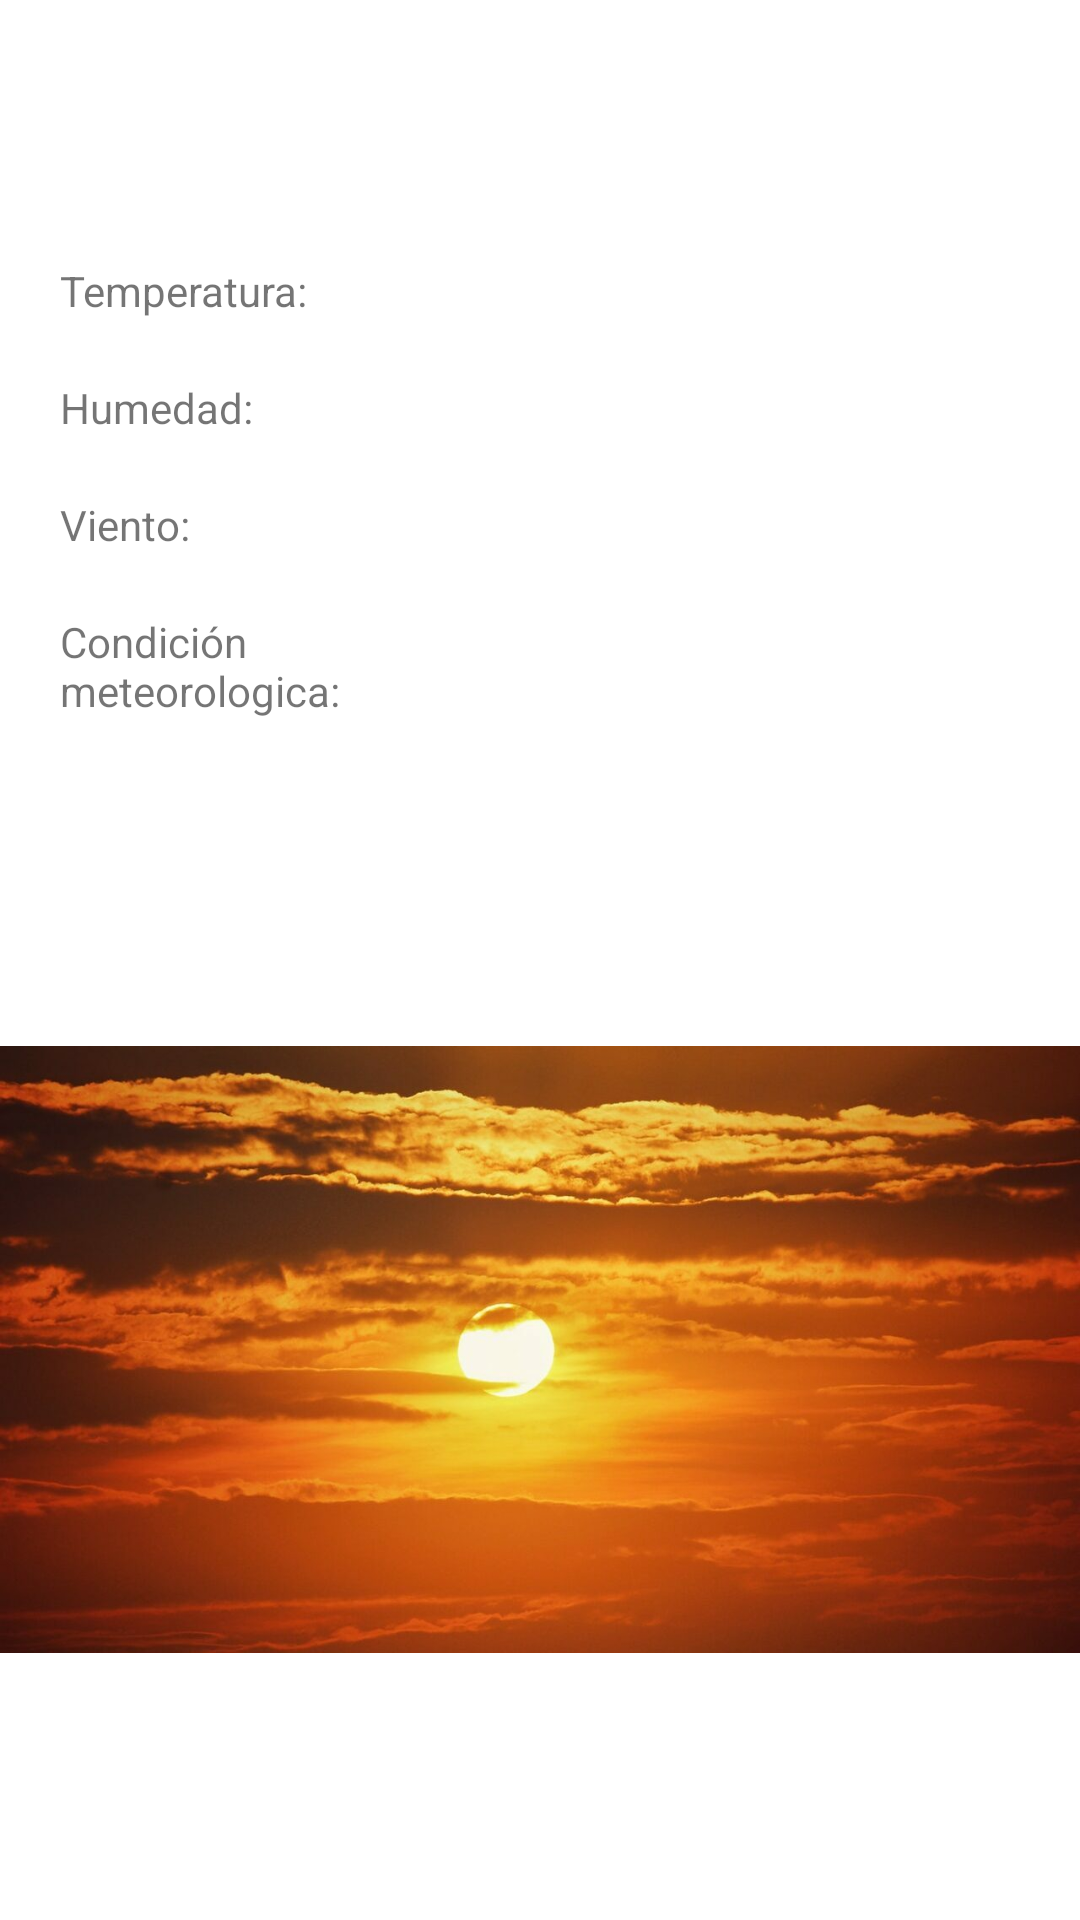

Reconstruct the res/layout file that produces this screen, plus the resources it refers to.
<!-- AndroidManifest.xml: application theme Theme.AppExamenTiempo -->
<!-- res/layout/activity_tiempo.xml -->
<?xml version="1.0" encoding="utf-8"?>
<LinearLayout xmlns:android="http://schemas.android.com/apk/res/android"
    xmlns:app="http://schemas.android.com/apk/res-auto"
    xmlns:tools="http://schemas.android.com/tools"
    android:layout_width="match_parent"
    android:layout_height="match_parent"
    tools:context=".Tiempo"
    android:orientation="vertical">

    <TextView
        android:id="@+id/ciudad"
        android:layout_width="match_parent"
        android:layout_height="wrap_content"
        android:textSize="24dp"
        android:textAlignment="center"
        tools:layout_editor_absoluteX="94dp"
        tools:layout_editor_absoluteY="131dp"
        android:layout_marginBottom="35dp"
        android:layout_marginTop="20dp"/>
    <LinearLayout
        android:layout_width="match_parent"
        android:layout_height="wrap_content"
        android:orientation="horizontal"
        android:layout_marginBottom="20dp"
        android:layout_marginHorizontal="20sp">
        <TextView
            android:id="@+id/text2"
            android:layout_width="match_parent"
            android:layout_height="wrap_content"
            android:layout_weight="2"
            android:text="Temperatura:"
            tools:layout_editor_absoluteX="94dp"
            tools:layout_editor_absoluteY="131dp"/>
        <TextView
            android:id="@+id/textgrados"
            android:layout_width="match_parent"
            android:layout_height="wrap_content"
            android:layout_weight="1"
            tools:layout_editor_absoluteX="94dp"
            tools:layout_editor_absoluteY="131dp"/>
    </LinearLayout>
    <LinearLayout
        android:layout_width="match_parent"
        android:layout_height="wrap_content"
        android:orientation="horizontal"
        android:layout_marginBottom="20dp"
        android:layout_marginHorizontal="20sp">
        <TextView
            android:id="@+id/text"
            android:layout_width="match_parent"
            android:layout_height="wrap_content"
            android:layout_weight="2"
            android:text="Humedad:"
            tools:layout_editor_absoluteX="94dp"
            tools:layout_editor_absoluteY="131dp"/>
        <TextView
            android:id="@+id/texthumedad"
            android:layout_width="match_parent"
            android:layout_height="wrap_content"
            android:layout_weight="1"
            tools:layout_editor_absoluteX="94dp"
            tools:layout_editor_absoluteY="131dp"/>
    </LinearLayout>
    <LinearLayout
        android:layout_width="match_parent"
        android:layout_height="wrap_content"
        android:orientation="horizontal"
        android:layout_marginBottom="20dp"
        android:layout_marginHorizontal="20sp">
        <TextView
            android:id="@+id/text1"
            android:layout_width="match_parent"
            android:layout_height="wrap_content"
            android:layout_weight="2"
            android:text="Viento:"
            tools:layout_editor_absoluteX="94dp"
            tools:layout_editor_absoluteY="131dp"/>
        <TextView
            android:id="@+id/textviento"
            android:layout_width="match_parent"
            android:layout_height="wrap_content"
            android:layout_weight="1"
            tools:layout_editor_absoluteX="94dp"
            tools:layout_editor_absoluteY="131dp"/>
    </LinearLayout>
    <LinearLayout
        android:layout_width="match_parent"
        android:layout_height="wrap_content"
        android:orientation="horizontal"
        android:layout_marginBottom="20dp"
        android:layout_marginHorizontal="20sp">
        <TextView
            android:id="@+id/text3"
            android:layout_width="match_parent"
            android:layout_height="wrap_content"
            android:layout_weight="2"
            android:text="Condición meteorologica:"
            tools:layout_editor_absoluteX="94dp"
            tools:layout_editor_absoluteY="131dp"/>
        <TextView
            android:id="@+id/textcondition"
            android:layout_width="match_parent"
            android:layout_height="wrap_content"
            android:layout_weight="1"
            tools:layout_editor_absoluteX="94dp"
            tools:layout_editor_absoluteY="131dp"/>
    </LinearLayout>

    <ImageView
        android:id="@+id/imageView"
        android:layout_width="match_parent"
        android:layout_height="wrap_content"
        app:srcCompat="@drawable/sol" />

</LinearLayout>
<!-- resources referenced by this layout -->
<resources>
  <!-- drawable sol: jpg bitmap (drawable, 88702 bytes) -->
  <style name="Theme.AppExamenTiempo" parent="Base.Theme.AppExamenTiempo" />
  <style name="Base.Theme.AppExamenTiempo" parent="Theme.MaterialComponents.DayNight.DarkActionBar">
          
          
          <item name="colorPrimary">@color/purple</item>
          <item name="colorPrimaryVariant">@color/purple</item>
          <item name="colorOnPrimary">@color/white</item>
          
          <item name="colorSecondary">@color/purple</item>
          <item name="colorSecondaryVariant">@color/purple</item>
          <item name="colorOnSecondary">@color/black</item>
          <item name="android:statusBarColor">@color/purple</item>
      </style>
  <!-- not gathered from this repository: default colours our renderer supplied (Android Studio template values) -->
  <color name="black">#FF000000</color>
  <color name="white">#FFFFFFFF</color>
</resources>
